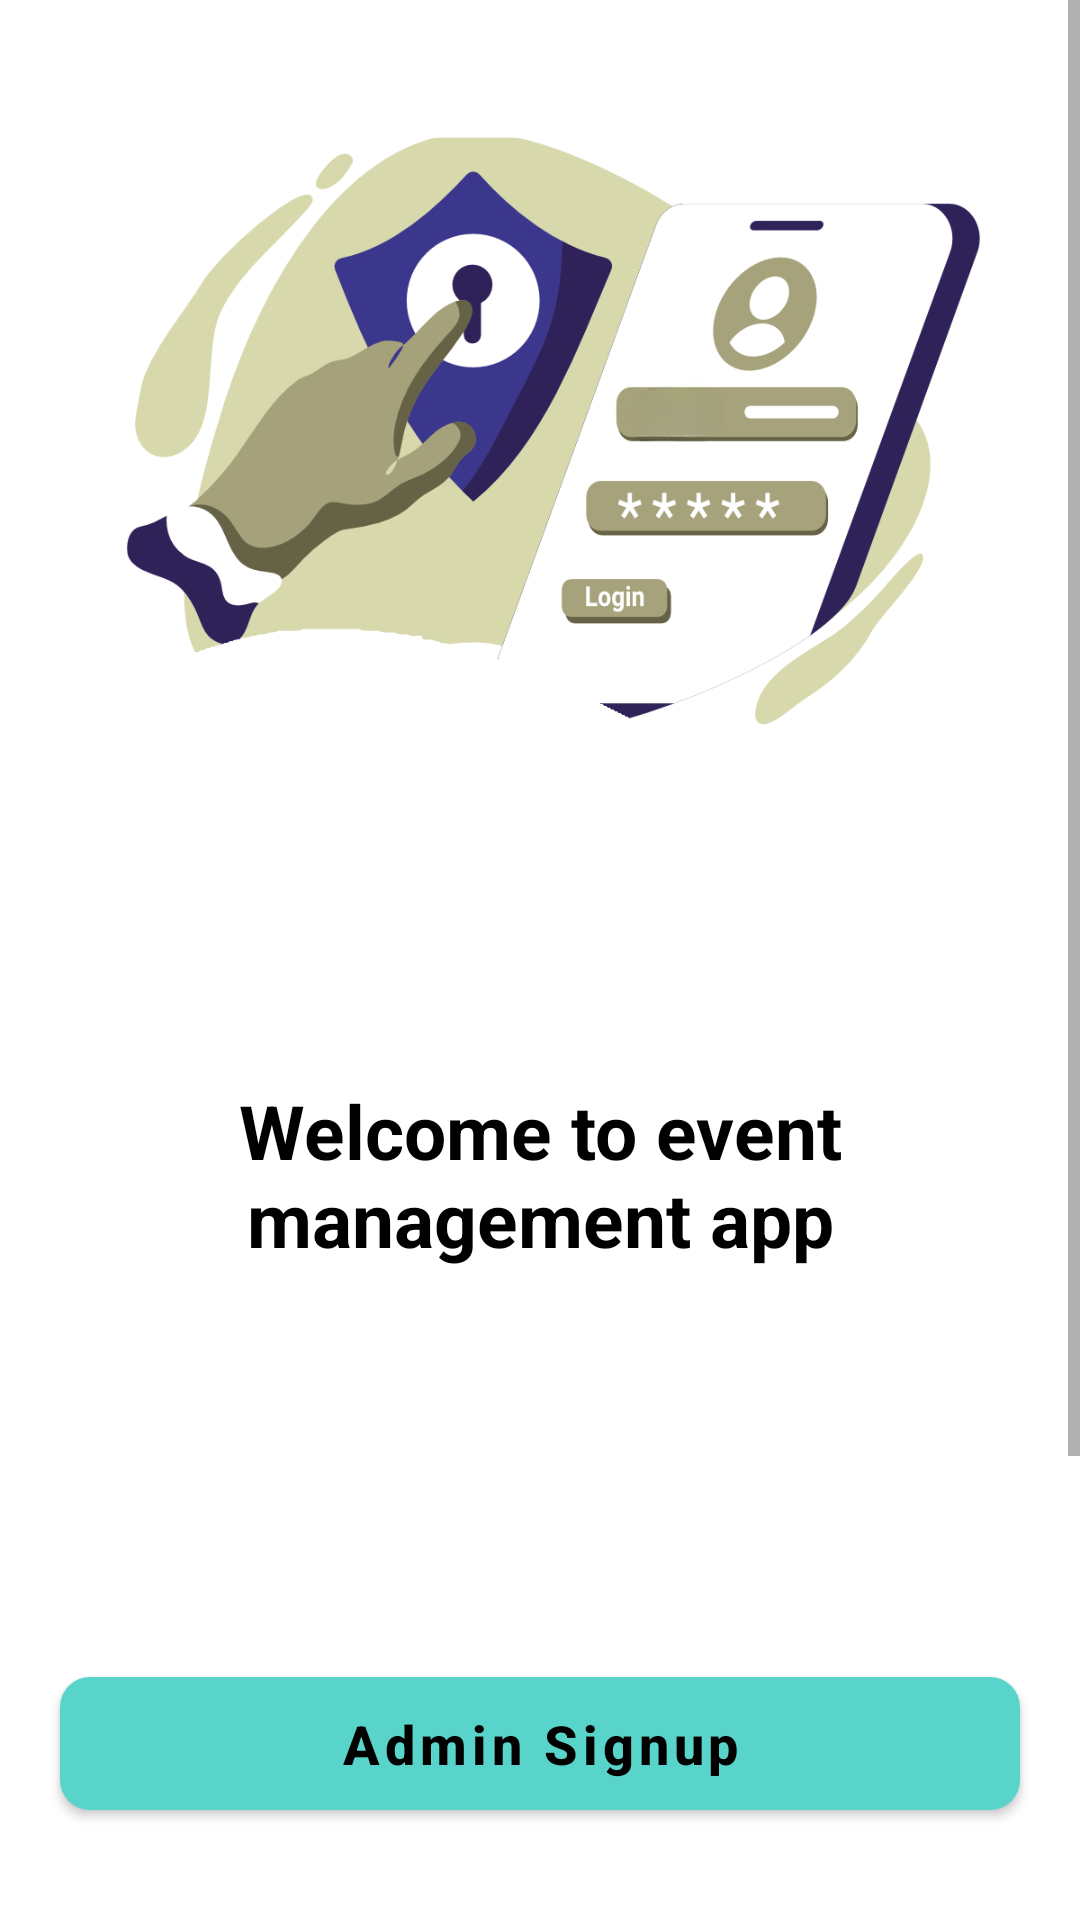

Android layout source for this screen:
<!-- AndroidManifest.xml: application theme Theme.EventManagement -->
<!-- res/layout/activity_user_admin.xml -->
<?xml version="1.0" encoding="utf-8"?>
<ScrollView xmlns:android="http://schemas.android.com/apk/res/android"
    xmlns:app="http://schemas.android.com/apk/res-auto"
    xmlns:tools="http://schemas.android.com/tools"
    android:id="@+id/main"
    android:layout_width="match_parent"
    android:layout_height="match_parent"
    tools:context=".user_admin">

    <LinearLayout
        android:layout_width="match_parent"
        android:layout_height="wrap_content"
        android:orientation="vertical">


        <ImageView
            android:id="@+id/imageView"
            android:layout_width="match_parent"
            android:layout_height="300dp"
            android:layout_marginTop="10dp"
            android:scaleType="centerInside"
            android:src="@drawable/account"
            android:contentDescription="TODO"
            tools:ignore="ContentDescription,HardcodedText" />



    <TextView
        android:id="@+id/tvHeading"
        android:layout_width="wrap_content"
        android:layout_height="wrap_content"
        android:layout_gravity="center_horizontal"
        android:layout_marginHorizontal="20dp"
        android:gravity="center_horizontal"
        android:layout_marginTop="50dp"
        android:text="Welcome to event management app"
        android:textColor="@color/black"
        android:textSize="25sp"
        android:textStyle="bold"
        tools:ignore="HardcodedText" />


        <androidx.constraintlayout.widget.ConstraintLayout
            android:layout_width="match_parent"
            android:layout_height="match_parent"
            android:layout_marginTop="100dp">

            <com.google.android.material.button.MaterialButton
                android:id="@+id/adminSignupBtn"
                android:layout_width="match_parent"
                android:layout_height="wrap_content"
                android:layout_marginHorizontal="20dp"
                android:layout_marginVertical="30dp"
                android:padding="10dp"
                android:text="Admin Signup"
                android:textAllCaps="false"
                android:textColor="@color/black"
                android:textSize="18sp"
                android:textStyle="bold"
                app:backgroundTint="#58D4CA"
                app:cornerRadius="10dp"
                app:layout_constraintEnd_toEndOf="parent"
                app:layout_constraintStart_toStartOf="parent"
                app:layout_constraintTop_toTopOf="parent"
                tools:ignore="HardcodedText" />

            <com.google.android.material.button.MaterialButton
                android:id="@+id/userSignuoBtn"
                android:layout_width="match_parent"
                android:layout_height="wrap_content"
                android:layout_marginHorizontal="20dp"
                android:layout_marginVertical="30dp"
                android:padding="10dp"
                android:text="User Signup"
                android:textAllCaps="false"
                android:textColor="@color/black"
                android:textSize="18sp"
                android:textStyle="bold"
                app:backgroundTint="#58D4CA"
                app:cornerRadius="10dp"
                app:layout_constraintEnd_toEndOf="parent"
                app:layout_constraintHorizontal_bias="0.5"
                app:layout_constraintStart_toStartOf="parent"
                app:layout_constraintTop_toBottomOf="@+id/adminSignupBtn"
                tools:ignore="HardcodedText" />


            <TextView
                android:id="@+id/textView8"
                android:layout_width="wrap_content"
                android:layout_height="wrap_content"
                android:layout_gravity="center_horizontal"
                android:layout_marginVertical="30dp"
                android:text="Already have an account❓ \u2714"
                android:textColor="@color/black"
                android:textColorLink="#58D4CA"
                android:textSize="16sp"
                app:layout_constraintEnd_toEndOf="parent"
                app:layout_constraintHorizontal_bias="0.5"
                app:layout_constraintStart_toStartOf="parent"
                app:layout_constraintTop_toBottomOf="@+id/userSignuoBtn"
                tools:ignore="HardcodedText"/>


            <TextView
                android:id="@+id/textLogin"
                android:layout_width="wrap_content"
                android:layout_height="wrap_content"
                android:layout_gravity="center_horizontal"
                android:layout_marginTop="25dp"
                android:layout_marginBottom="50dp"
                android:text="Login!"
                android:textColor="@color/black"
                android:textColorLink="#58D4CA"
                android:textSize="16sp"
                app:layout_constraintBottom_toBottomOf="parent"
                app:layout_constraintEnd_toEndOf="parent"
                app:layout_constraintStart_toStartOf="parent"
                app:layout_constraintTop_toBottomOf="@+id/textView8"
                tools:ignore="HardcodedText" />


        </androidx.constraintlayout.widget.ConstraintLayout>

    </LinearLayout>

</ScrollView>
<!-- resources referenced by this layout -->
<resources>
  <color name="black">#FF000000</color>
  <!-- drawable account: png bitmap (drawable, 125302 bytes) -->
  <style name="Theme.EventManagement" parent="Base.Theme.EventManagement" />
  <style name="Base.Theme.EventManagement" parent="Theme.MaterialComponents.Light.NoActionBar">
          <item name="colorPrimary">@color/lavender</item>
          <item name="colorPrimaryVariant">@color/lavender</item>
          <item name="android:windowLightStatusBar">false</item>
          <item name="android:windowTranslucentNavigation">false</item>
          <item name="android:windowTranslucentStatus">false</item>
          <item name="android:forceDarkAllowed" tools:ignore="NewApi">true</item>
          <item name="android:statusBarColor">@color/black</item>
      </style>
  <color name="lavender">#58D4CA</color>
</resources>
